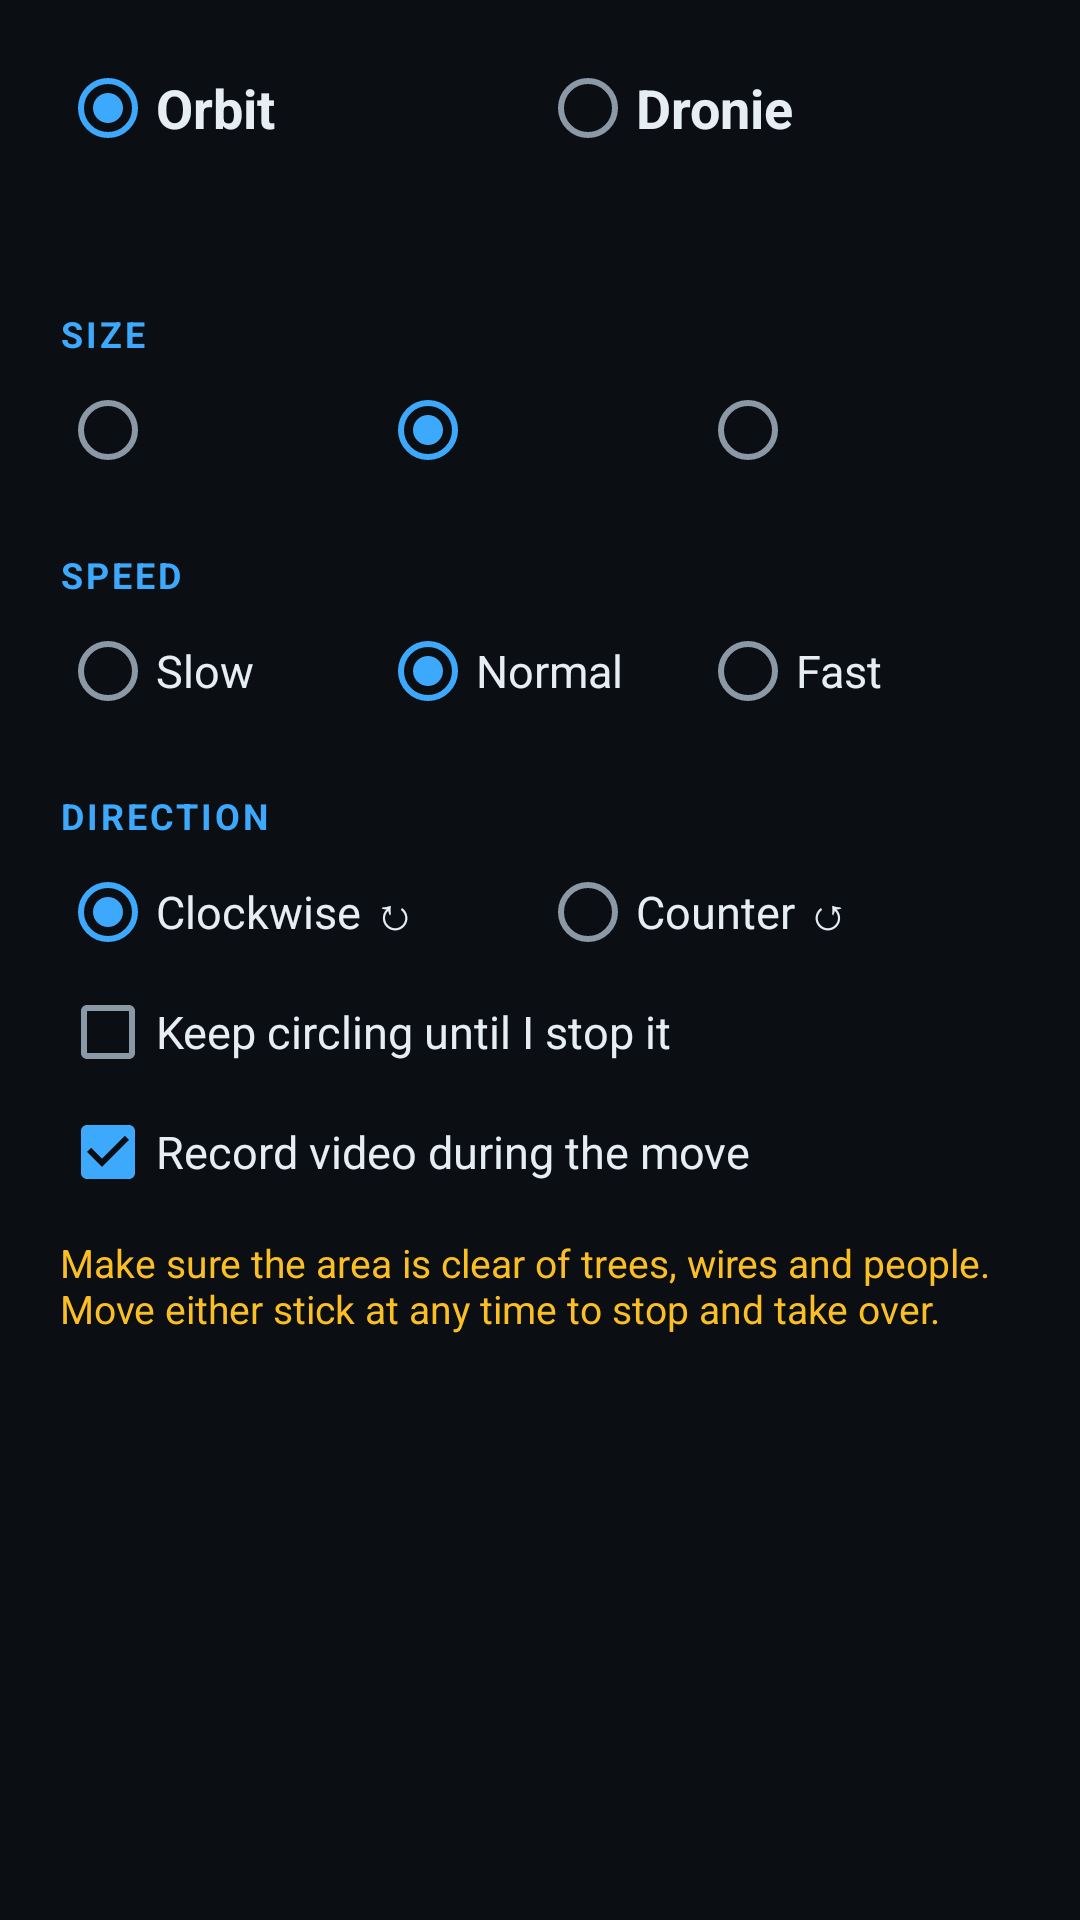

This screen was rendered from an Android layout file. Write that file and the resources it references.
<!-- AndroidManifest.xml: application theme AppTheme -->
<!-- res/layout/dialog_moves.xml -->
<?xml version="1.0" encoding="utf-8"?>
<ScrollView xmlns:android="http://schemas.android.com/apk/res/android"
    android:layout_width="match_parent"
    android:layout_height="wrap_content"
    android:background="@android:color/transparent">

    <LinearLayout
        android:layout_width="match_parent"
        android:layout_height="wrap_content"
        android:orientation="vertical"
        android:padding="20dp">

        <RadioGroup
            android:id="@+id/move_type"
            android:layout_width="match_parent"
            android:layout_height="wrap_content"
            android:orientation="horizontal">

            <RadioButton
                android:id="@+id/type_orbit"
                android:layout_width="0dp"
                android:layout_height="wrap_content"
                android:layout_weight="1"
                android:checked="true"
                android:text="Orbit"
                android:textColor="@color/text_primary"
                android:textSize="18sp"
                android:textStyle="bold" />

            <RadioButton
                android:id="@+id/type_dronie"
                android:layout_width="0dp"
                android:layout_height="wrap_content"
                android:layout_weight="1"
                android:text="Dronie"
                android:textColor="@color/text_primary"
                android:textSize="18sp"
                android:textStyle="bold" />
        </RadioGroup>

        <TextView
            android:id="@+id/move_help"
            android:layout_width="match_parent"
            android:layout_height="wrap_content"
            android:layout_marginTop="8dp"
            android:textColor="@color/text_secondary"
            android:textSize="14sp" />

        <TextView style="@style/SectionTitle" android:id="@+id/size_label" android:text="SIZE" />
        <RadioGroup
            android:id="@+id/size"
            android:layout_width="match_parent"
            android:layout_height="wrap_content"
            android:orientation="horizontal">
            <RadioButton android:id="@+id/size_s" android:layout_width="0dp" android:layout_height="wrap_content" android:layout_weight="1" android:textColor="@color/text_primary" android:textSize="15sp" />
            <RadioButton android:id="@+id/size_m" android:layout_width="0dp" android:layout_height="wrap_content" android:layout_weight="1" android:checked="true" android:textColor="@color/text_primary" android:textSize="15sp" />
            <RadioButton android:id="@+id/size_l" android:layout_width="0dp" android:layout_height="wrap_content" android:layout_weight="1" android:textColor="@color/text_primary" android:textSize="15sp" />
        </RadioGroup>

        <TextView style="@style/SectionTitle" android:text="SPEED" />
        <RadioGroup
            android:id="@+id/speed"
            android:layout_width="match_parent"
            android:layout_height="wrap_content"
            android:orientation="horizontal">
            <RadioButton android:id="@+id/speed_slow" android:layout_width="0dp" android:layout_height="wrap_content" android:layout_weight="1" android:text="Slow" android:textColor="@color/text_primary" android:textSize="15sp" />
            <RadioButton android:id="@+id/speed_normal" android:layout_width="0dp" android:layout_height="wrap_content" android:layout_weight="1" android:checked="true" android:text="Normal" android:textColor="@color/text_primary" android:textSize="15sp" />
            <RadioButton android:id="@+id/speed_fast" android:layout_width="0dp" android:layout_height="wrap_content" android:layout_weight="1" android:text="Fast" android:textColor="@color/text_primary" android:textSize="15sp" />
        </RadioGroup>

        <LinearLayout
            android:id="@+id/orbit_options"
            android:layout_width="match_parent"
            android:layout_height="wrap_content"
            android:orientation="vertical">

            <TextView style="@style/SectionTitle" android:text="DIRECTION" />
            <RadioGroup
                android:id="@+id/direction"
                android:layout_width="match_parent"
                android:layout_height="wrap_content"
                android:orientation="horizontal">
                <RadioButton android:id="@+id/dir_cw" android:layout_width="0dp" android:layout_height="wrap_content" android:layout_weight="1" android:checked="true" android:text="Clockwise ↻" android:textColor="@color/text_primary" android:textSize="15sp" />
                <RadioButton android:id="@+id/dir_ccw" android:layout_width="0dp" android:layout_height="wrap_content" android:layout_weight="1" android:text="Counter ↺" android:textColor="@color/text_primary" android:textSize="15sp" />
            </RadioGroup>

            <CheckBox
                android:id="@+id/continuous"
                android:layout_width="wrap_content"
                android:layout_height="wrap_content"
                android:layout_marginTop="8dp"
                android:text="Keep circling until I stop it"
                android:textColor="@color/text_primary"
                android:textSize="15sp" />
        </LinearLayout>

        <CheckBox
            android:id="@+id/record"
            android:layout_width="wrap_content"
            android:layout_height="wrap_content"
            android:layout_marginTop="8dp"
            android:checked="true"
            android:text="Record video during the move"
            android:textColor="@color/text_primary"
            android:textSize="15sp" />

        <TextView
            android:layout_width="match_parent"
            android:layout_height="wrap_content"
            android:layout_marginTop="12dp"
            android:text="Make sure the area is clear of trees, wires and people. Move either stick at any time to stop and take over."
            android:textColor="@color/warn"
            android:textSize="13sp" />
    </LinearLayout>
</ScrollView>
<!-- resources referenced by this layout -->
<resources>
  <color name="text_primary">#E6EDF3</color>
  <color name="text_secondary">#8B98A5</color>
  <color name="warn">#FBBF24</color>
  <style name="SectionTitle">
          <item name="android:layout_width">match_parent</item>
          <item name="android:layout_height">wrap_content</item>
          <item name="android:layout_marginTop">24dp</item>
          <item name="android:layout_marginBottom">8dp</item>
          <item name="android:textColor">@color/accent</item>
          <item name="android:textSize">12sp</item>
          <item name="android:textStyle">bold</item>
          <item name="android:letterSpacing">0.08</item>
      </style>
  <color name="accent">#3DA9FC</color>
  <color name="bg">#0B0F14</color>
  <color name="text_muted">#5F6B78</color>
  <color name="surface">#141A22</color>
  <style name="AppDialog" parent="@android:style/Theme.Material.Dialog.Alert">
          <item name="android:windowBackground">@drawable/dialog_bg</item>
          <item name="android:colorBackground">@color/surface</item>
          <item name="android:colorBackgroundFloating">@color/surface</item>
          <item name="android:textColorPrimary">@color/text_primary</item>
          <item name="android:textColorSecondary">@color/text_secondary</item>
          <item name="android:textColorHint">@color/text_muted</item>
          <item name="android:colorAccent">@color/accent</item>
          <item name="android:colorControlNormal">@color/text_secondary</item>
          <item name="android:colorControlActivated">@color/accent</item>
          <item name="android:colorControlHighlight">#1FFFFFFF</item>
      </style>
  <style name="AppDialog.Compat" parent="@style/Theme.AppCompat.Dialog.Alert">
          <item name="android:windowBackground">@drawable/dialog_bg</item>
          <item name="android:textColorPrimary">@color/text_primary</item>
          <item name="android:textColorSecondary">@color/text_secondary</item>
          <item name="colorAccent">@color/accent</item>
          <item name="colorControlActivated">@color/accent</item>
      </style>
  <!-- drawable dialog_bg (drawable) -->
  <?xml version="1.0" encoding="utf-8"?>
  <inset xmlns:android="http://schemas.android.com/apk/res/android"
      android:insetLeft="16dp"
      android:insetTop="16dp"
      android:insetRight="16dp"
      android:insetBottom="16dp">
      <shape android:shape="rectangle">
          <solid android:color="@color/surface" />
          <stroke android:width="1dp" android:color="@color/border" />
          <corners android:radius="16dp" />
      </shape>
  </inset>
  <color name="border">#26303D</color>
</resources>
